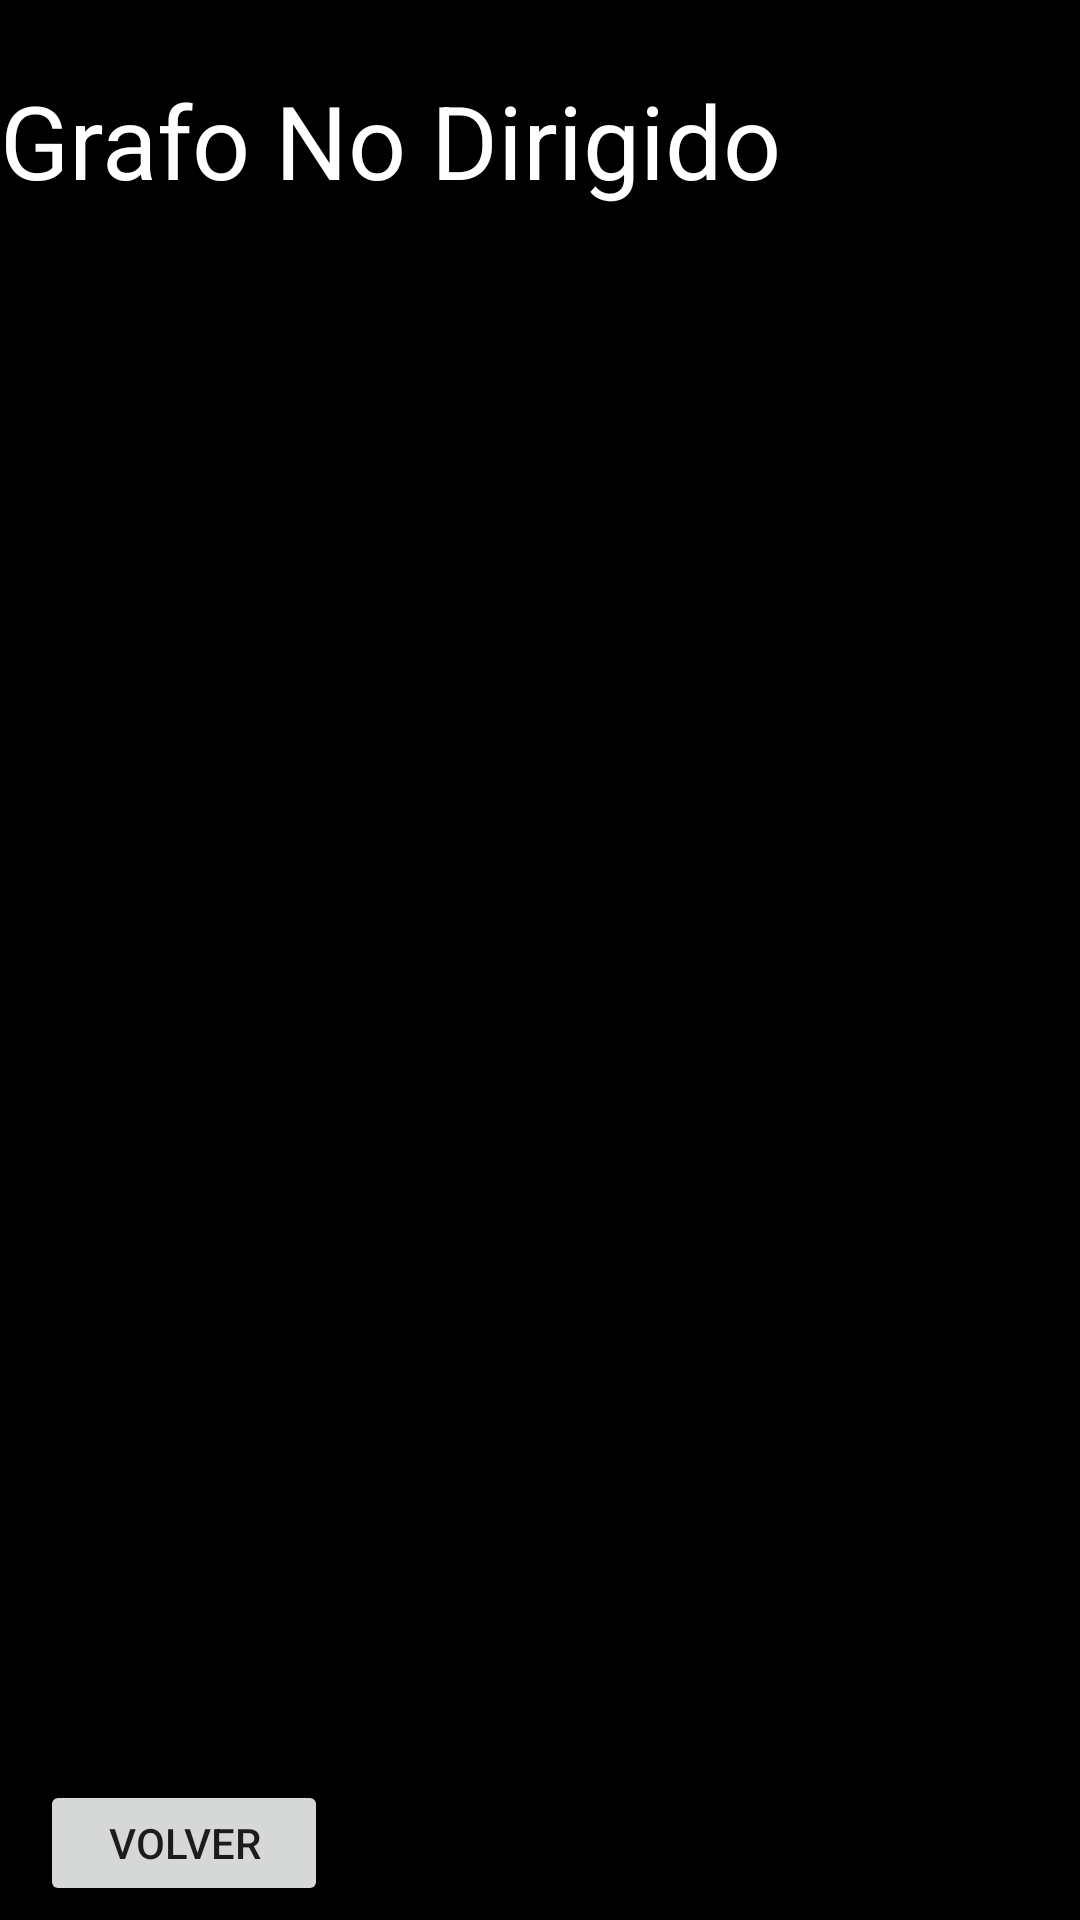

Layout XML and referenced resources for this Android screen:
<!-- AndroidManifest.xml: application theme Theme.ProyectoGrafos -->
<!-- res/layout/vista_grafonodirigido.xml -->
<?xml version="1.0" encoding="utf-8"?>

<androidx.constraintlayout.widget.ConstraintLayout xmlns:android="http://schemas.android.com/apk/res/android"
    xmlns:app="http://schemas.android.com/apk/res-auto"
    xmlns:tools="http://schemas.android.com/tools"
    android:layout_width="match_parent"
    android:layout_height="match_parent"
    android:alpha="5"
    android:background="#000000">

    <Button
        android:id="@+id/button"
        android:layout_width="96dp"
        android:layout_height="42dp"
        android:onClick="btn_volver"
        android:text="volver"
        app:layout_constraintBottom_toBottomOf="parent"
        app:layout_constraintEnd_toEndOf="parent"
        app:layout_constraintHorizontal_bias="0.05"
        app:layout_constraintStart_toStartOf="parent"
        app:layout_constraintTop_toTopOf="parent"
        app:layout_constraintVertical_bias="0.992" />

    <LinearLayout
        android:layout_width="409dp"
        android:layout_height="682dp"
        android:orientation="vertical"
        tools:layout_editor_absoluteX="1dp"
        tools:layout_editor_absoluteY="1dp">

        <Spinner
            android:id="@+id/spinner"
            android:layout_width="match_parent"
            android:layout_height="wrap_content" />

        <TextView
            android:id="@+id/textView3"
            android:layout_width="match_parent"
            android:layout_height="161dp"
            android:text="Grafo No Dirigido"
            android:textColor="#FFFFFF"
            android:textSize="34sp" />

    </LinearLayout>
</androidx.constraintlayout.widget.ConstraintLayout>
<!-- resources referenced by this layout -->
<resources>
  <style name="Theme.ProyectoGrafos" parent="Theme.MaterialComponents.DayNight.DarkActionBar">
          
          <item name="colorPrimary">@color/cardview_dark_background</item>
          <item name="colorPrimaryVariant">@color/purple_700</item>
          <item name="colorOnPrimary">@color/white</item>
          
          <item name="colorSecondary">@color/teal_200</item>
          <item name="colorSecondaryVariant">@color/teal_700</item>
          <item name="colorOnSecondary">@color/black</item>
          
          <item name="android:statusBarColor" tools:targetApi="l">?attr/colorPrimaryVariant</item>
          
      </style>
  <color name="purple_700">#FF3700B3</color>
  <color name="white">#FFFFFFFF</color>
  <color name="teal_200">#FF03DAC5</color>
  <color name="teal_700">#FF018786</color>
  <color name="black">#FF000000</color>
</resources>
